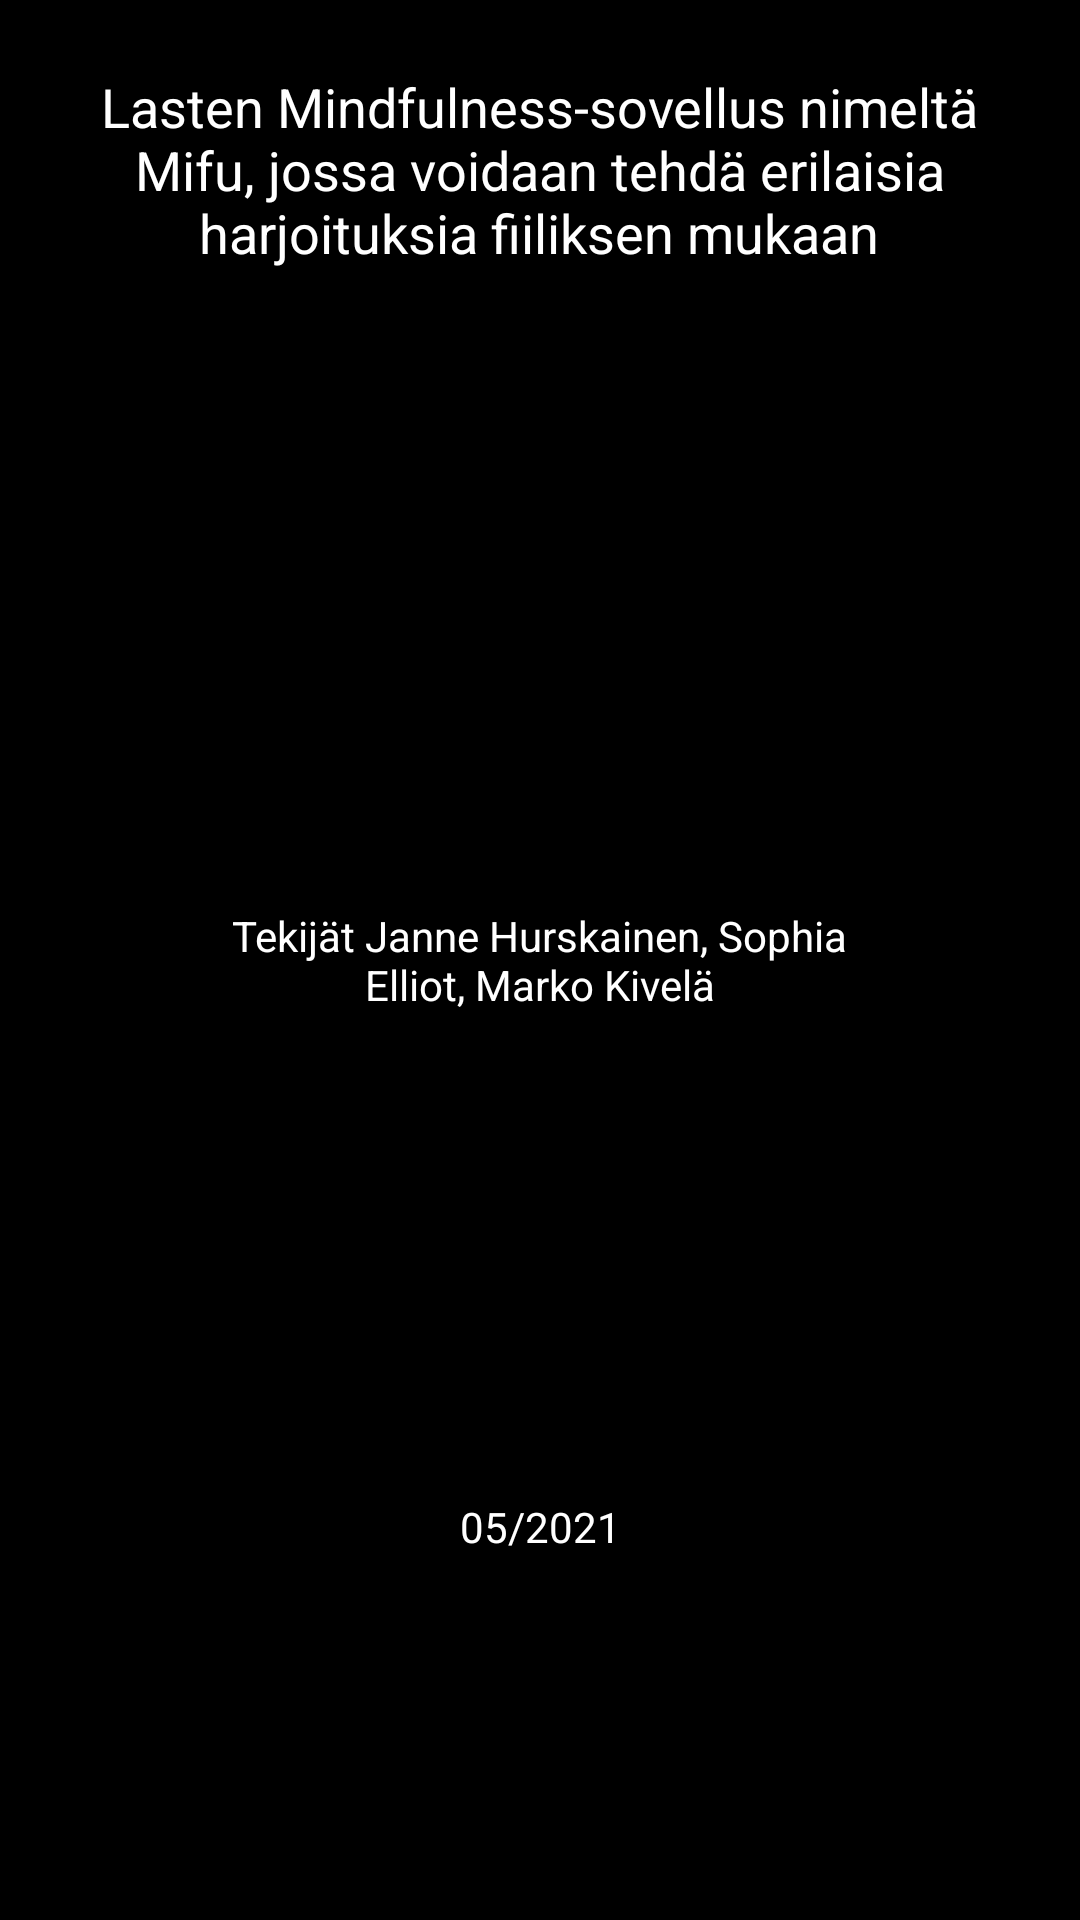

Write the Android layout XML for this screen, with the resource values it uses.
<!-- AndroidManifest.xml: application theme Theme.Projekti -->
<!-- res/layout/aboutwindow.xml -->
<?xml version="1.0" encoding="utf-8"?>

<RelativeLayout xmlns:android="http://schemas.android.com/apk/res/android"
    android:layout_width="match_parent"
    android:layout_height="match_parent"
    android:background="@color/black">

    <TextView
        android:id="@+id/textView11"
        android:layout_width="301dp"
        android:layout_height="95dp"
        android:layout_alignParentTop="true"
        android:layout_centerInParent="true"
        android:layout_marginTop="9dp"
        android:gravity="center"
        android:text="Lasten Mindfulness-sovellus nimeltä Mifu, jossa voidaan tehdä erilaisia harjoituksia fiiliksen mukaan"
        android:textColor="#FFFFFF"
        android:textSize="18sp" />

    <TextView
        android:id="@+id/textView10"
        android:layout_width="205dp"
        android:layout_height="112dp"
        android:layout_alignParentTop="false"
        android:layout_centerInParent="true"
        android:gravity="center"
        android:text="Tekijät Janne Hurskainen, Sophia Elliot, Marko Kivelä"
        android:textColor="#FFFFFF"
        android:textSize="14sp" />

    <TextView
        android:id="@+id/textView12"
        android:layout_width="224dp"
        android:layout_height="34dp"
        android:layout_alignParentBottom="true"
        android:layout_centerInParent="true"
        android:layout_marginBottom="114dp"
        android:gravity="center"
        android:text="05/2021"
        android:textColor="#FFFFFF"
        android:textSize="14sp" />

</RelativeLayout>
<!-- resources referenced by this layout -->
<resources>
  <style name="Theme.Projekti" parent="Theme.MaterialComponents.DayNight.DarkActionBar">
          
          <item name="colorPrimary">@color/black</item>
          <item name="colorPrimaryVariant">@color/purple_700</item>
          <item name="colorOnPrimary">@color/white</item>
          
          <item name="colorSecondary">@color/teal_200</item>
          <item name="colorSecondaryVariant">@color/teal_700</item>
          <item name="colorOnSecondary">@color/black</item>
          
          <item name="android:statusBarColor" tools:targetApi="l">?attr/colorPrimaryVariant</item>
          
      </style>
  <!-- not gathered from this repository: default colours our renderer supplied (Android Studio template values) -->
  <color name="purple_700">#FF3700B3</color>
  <color name="teal_200">#FF03DAC5</color>
  <color name="teal_700">#FF018786</color>
  <color name="black">#FF000000</color>
  <color name="white">#FFFFFFFF</color>
</resources>
